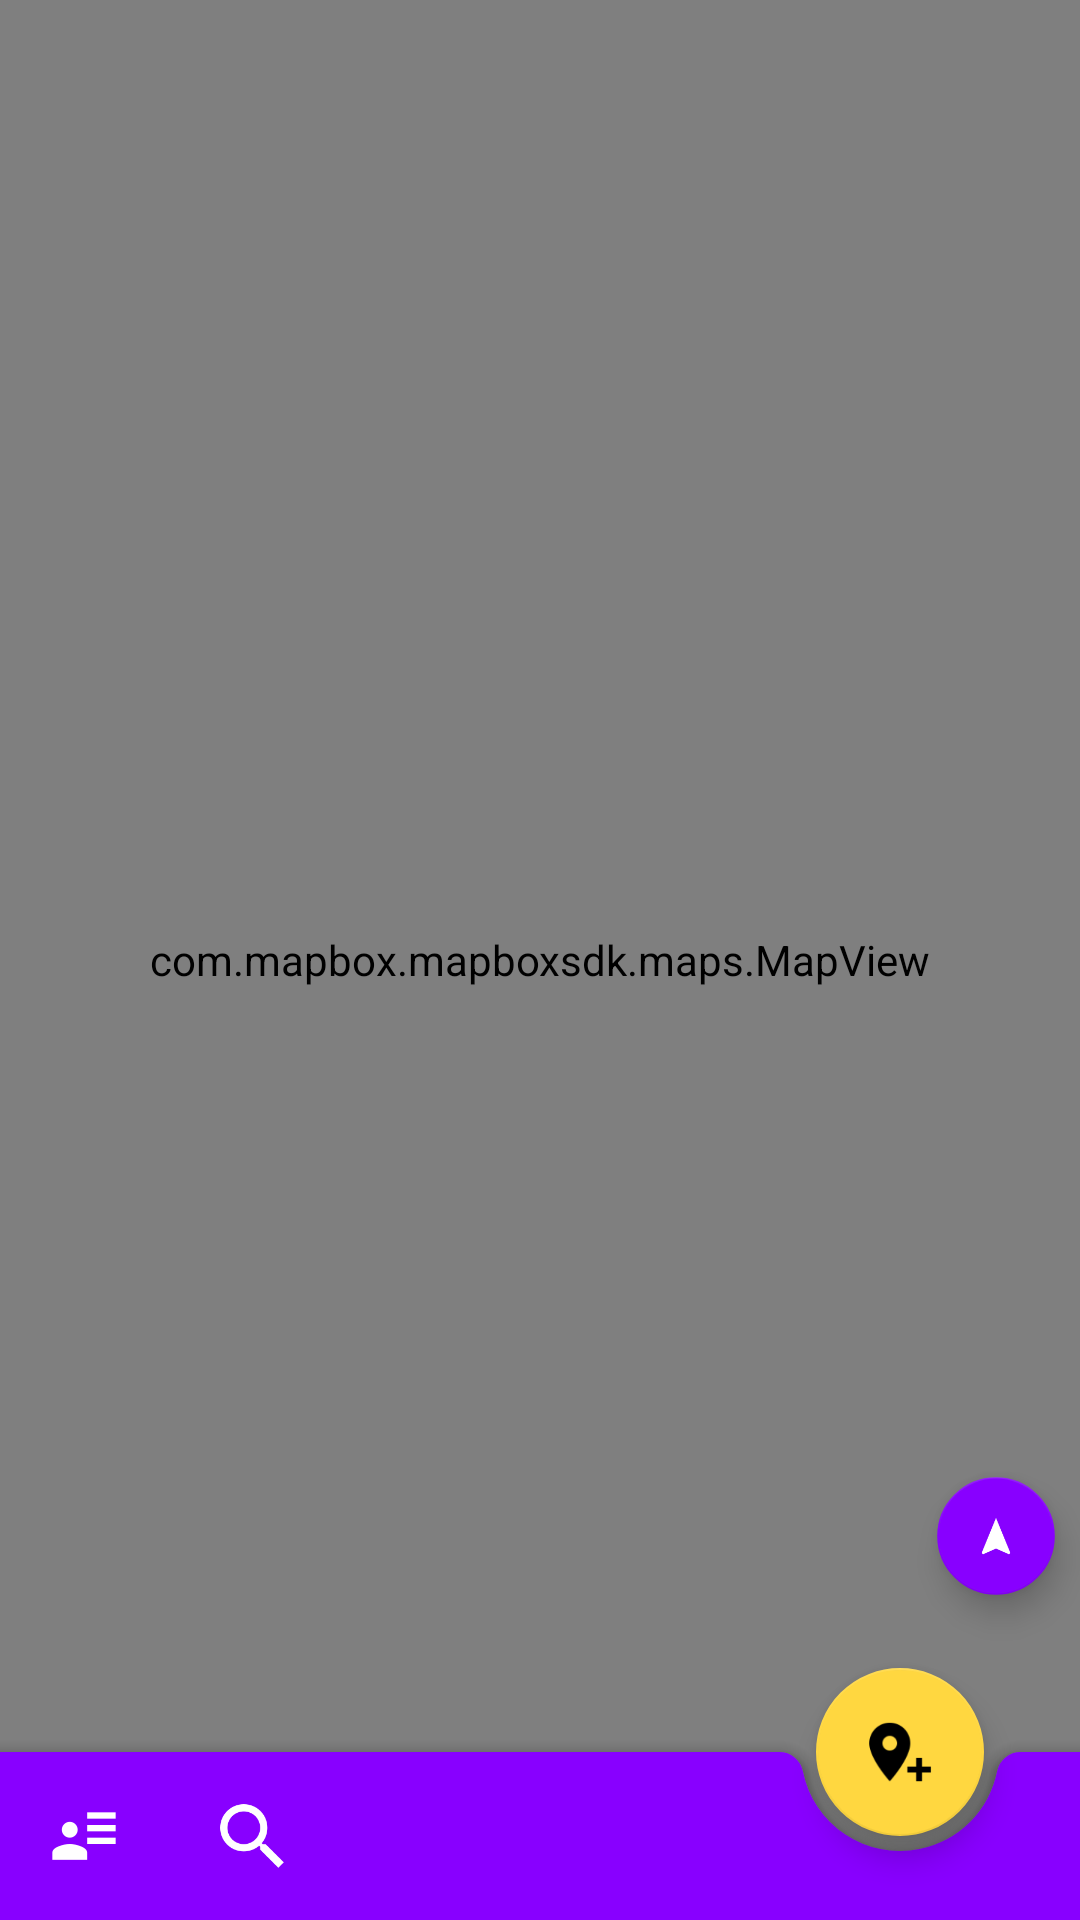

Android layout source for this screen:
<!-- AndroidManifest.xml: application theme AppTheme -->
<!-- res/layout/fragment_map.xml -->
<?xml version="1.0" encoding="utf-8"?>
<androidx.coordinatorlayout.widget.CoordinatorLayout xmlns:android="http://schemas.android.com/apk/res/android"
    xmlns:app="http://schemas.android.com/apk/res-auto"
    xmlns:tools="http://schemas.android.com/tools"
    android:layout_width="match_parent"
    android:layout_height="match_parent"
    android:fitsSystemWindows="true"
    tools:context="by.overpass.gather.ui.map.MapActivity">

    <ImageButton
        android:elevation="10dp"
        android:id="@+id/ibBack"
        android:visibility="gone"
        android:background="@drawable/bg_back"
        android:src="@drawable/ic_close_black"
        android:layout_gravity="start|top"
        android:layout_marginTop="10dp"
        android:layout_marginStart="10dp"
        android:layout_width="wrap_content"
        android:layout_height="wrap_content" />

    <com.mapbox.mapboxsdk.maps.MapView
        android:id="@+id/mapView"
        android:layout_width="match_parent"
        android:layout_height="match_parent" />

    <com.google.android.material.bottomappbar.BottomAppBar
        android:id="@+id/bottomAppBar"
        android:layout_width="match_parent"
        android:layout_height="wrap_content"
        android:layout_gravity="bottom"
        android:backgroundTint="@color/colorPrimary"
        app:fabAlignmentMode="end"
        app:hideOnScroll="true"
        app:layout_scrollFlags="scroll|enterAlways"
        app:menu="@menu/menu_bottom_app_bar"
        app:navigationIcon="@drawable/ic_profile" />


    <com.google.android.material.floatingactionbutton.FloatingActionButton
        android:id="@+id/fab"
        android:layout_width="wrap_content"
        android:layout_height="wrap_content"
        android:src="@drawable/ic_add_marker"
        app:backgroundTint="@color/colorAccent"
        app:layout_anchor="@id/bottomAppBar" />

    <ImageView
        android:id="@+id/ivCenterMarker"
        android:layout_width="wrap_content"
        android:layout_height="wrap_content"
        android:layout_gravity="center"
        android:elevation="10dp"
        android:src="@drawable/mapbox_marker_icon_default"
        android:visibility="gone" />

    <com.google.android.material.floatingactionbutton.FloatingActionButton
        android:id="@+id/fabMyLocation"
        android:layout_width="wrap_content"
        android:layout_height="wrap_content"
        android:layout_gravity="end|bottom"
        android:layout_marginBottom="100dp"
        android:scaleX="0.7"
        android:scaleY="0.7"
        android:src="@drawable/ic_navigation_white"
        app:backgroundTint="@color/colorPrimary"
        app:tint="@android:color/white" />

</androidx.coordinatorlayout.widget.CoordinatorLayout>
<!-- resources referenced by this layout -->
<resources>
  <color name="colorAccent">#FFD740</color>
  <color name="colorPrimary">#8800FF</color>
  <!-- drawable bg_back (drawable) -->
  <?xml version="1.0" encoding="utf-8"?>
  <shape xmlns:android="http://schemas.android.com/apk/res/android"
      android:shape="oval">
      <solid android:color="#30000000" />
      <padding
          android:bottom="12dp"
          android:left="12dp"
          android:right="12dp"
          android:top="12dp" />
  </shape>
  <!-- drawable ic_add_marker: png bitmap (drawable-hdpi, 1758 bytes) -->
  <!-- drawable ic_close_black: png bitmap (drawable-hdpi, 1086 bytes) -->
  <!-- drawable ic_navigation_white: png bitmap (drawable-hdpi, 864 bytes) -->
  <!-- drawable ic_profile: png bitmap (drawable-hdpi, 607 bytes) -->
  <style name="AppTheme" parent="Theme.MaterialComponents.NoActionBar">
          
          <item name="colorPrimary">@color/colorPrimary</item>
          <item name="colorPrimaryDark">@color/colorPrimaryDark</item>
          <item name="colorAccent">@color/colorAccent</item>
          
          <item name="android:windowBackground">@color/colorAlmostWhite</item>
          
      </style>
  <color name="colorPrimaryDark">#6700E4</color>
  <color name="colorAlmostWhite">#fafafa</color>
</resources>
